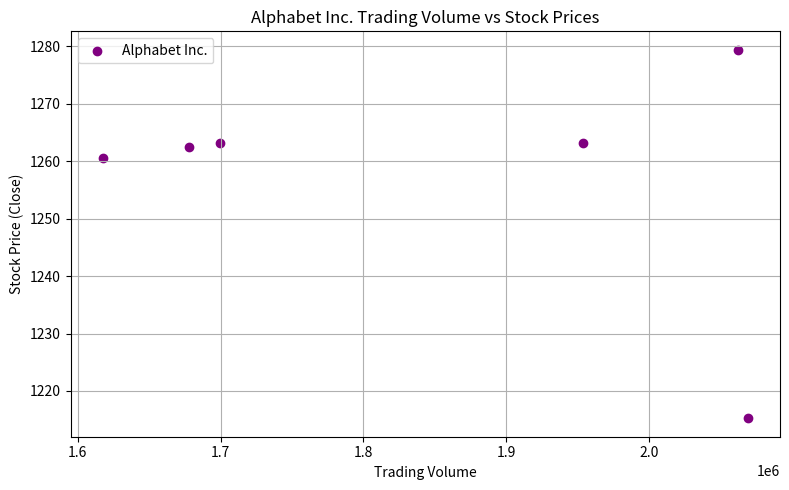

Recreate this plot in Python.
import pandas as pd
import matplotlib.pyplot as plt
data = {
    'Date': [
        '01-04-2020', '02-04-2020', '03-04-2020', '06-04-2020', '07-04-2020', 
        '08-04-2020', '09-04-2020', '13-04-2020', '14-04-2020', '15-04-2020', 
        '16-04-2020', '17-04-2020', '20-04-2020', '21-04-2020', '22-04-2020', 
        '23-04-2020', '24-04-2020', '27-04-2020', '28-04-2020', '29-04-2020',
        '30-04-2020', '01-05-2020'
    ],
    'Close': [
        1105.62, 1120.84, 1097.88, 1186.92, 1186.51,
        1186.51, 1211.45, 1215.25, 1260.47, 1262.47,
        1263.21, 1263.21, 1279.38, 1279.38, 1279.38,
        1280.41, 1280.41, 1297.15, 1297.15, 1305.56,
        1305.56, 1320.61
    ],
    'Volume': [
        2343100, 1964900, 1985400, 2664700, 2387330,
        2175400, 2157400, 2069300, 1617700, 1677700,
        1954000, 1699500, 2062300, 2093100, 1644000,
        1634400, 1664300, 1793600, 1760500, 1764400,
        1867300, 2072500
    ]
}
df = pd.DataFrame(data)
df['Date'] = pd.to_datetime(df['Date'], format='%d-%m-%Y')
start_date = '2020-04-10'
end_date = '2020-04-20'
filtered_data = df[(df['Date'] >= start_date) & (df['Date'] <= end_date)]
plt.figure(figsize=(8, 5))
plt.scatter(filtered_data['Volume'], filtered_data['Close'], color='purple', label='Alphabet Inc.')
plt.title('Alphabet Inc. Trading Volume vs Stock Prices')
plt.xlabel('Trading Volume')
plt.ylabel('Stock Price (Close)')
plt.grid()
plt.legend()
plt.tight_layout()
plt.show()
